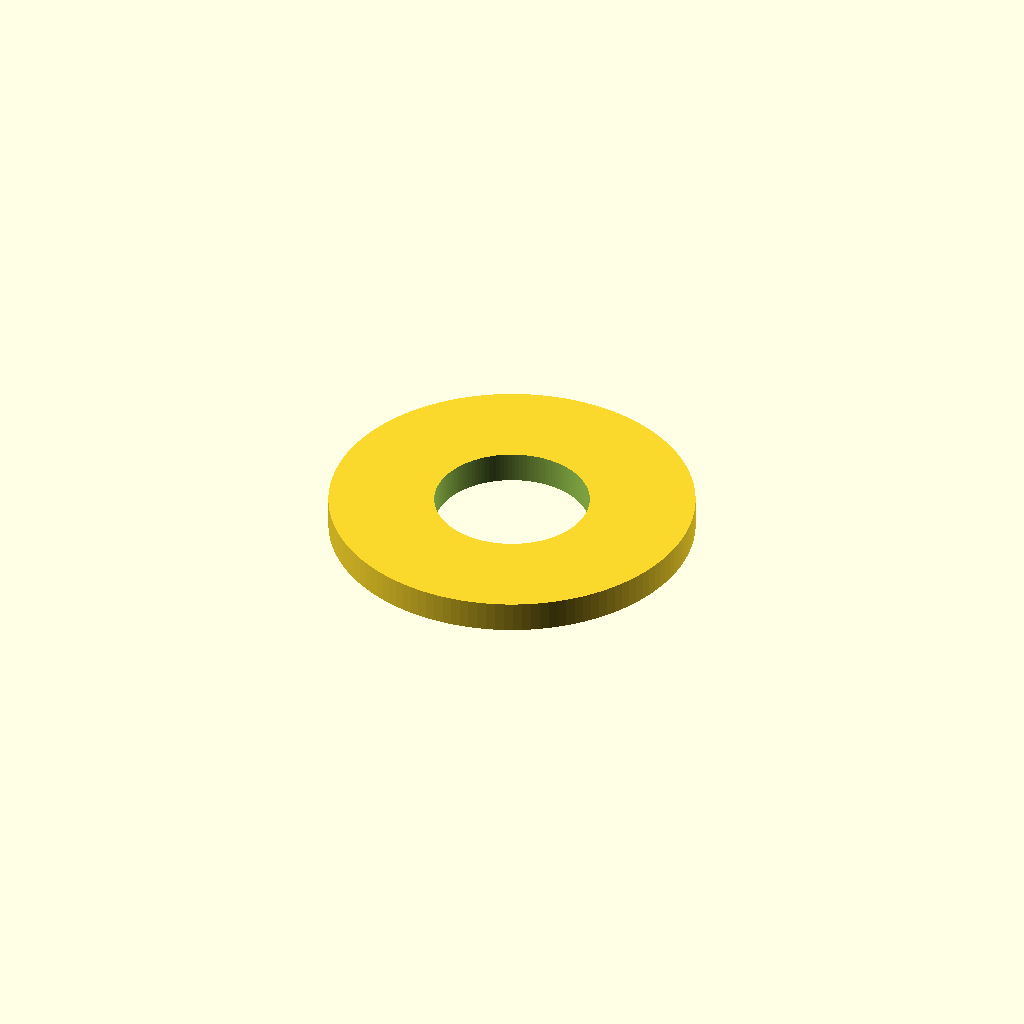
Cell 1: the model at its default parameters.
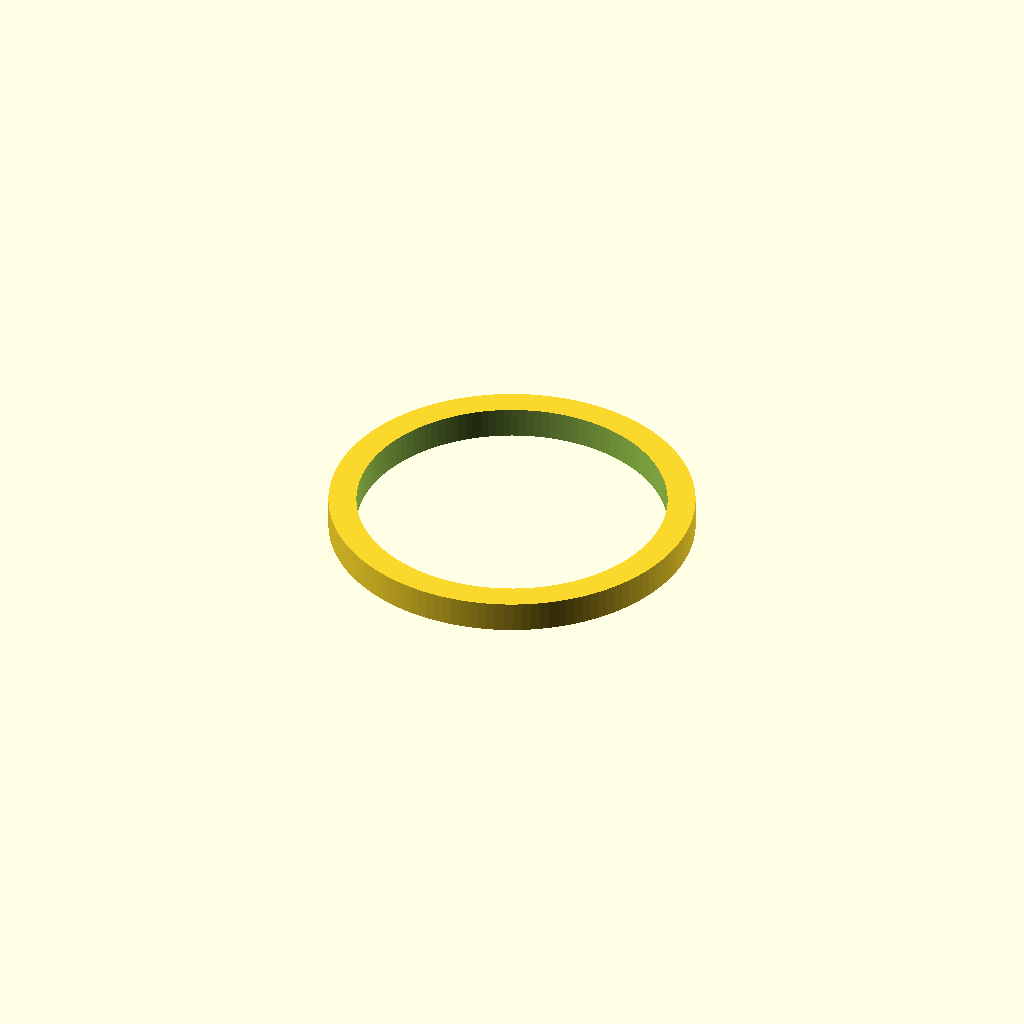
Cell 2 — inner_diameter_mm set to 5, the other parameters unchanged.
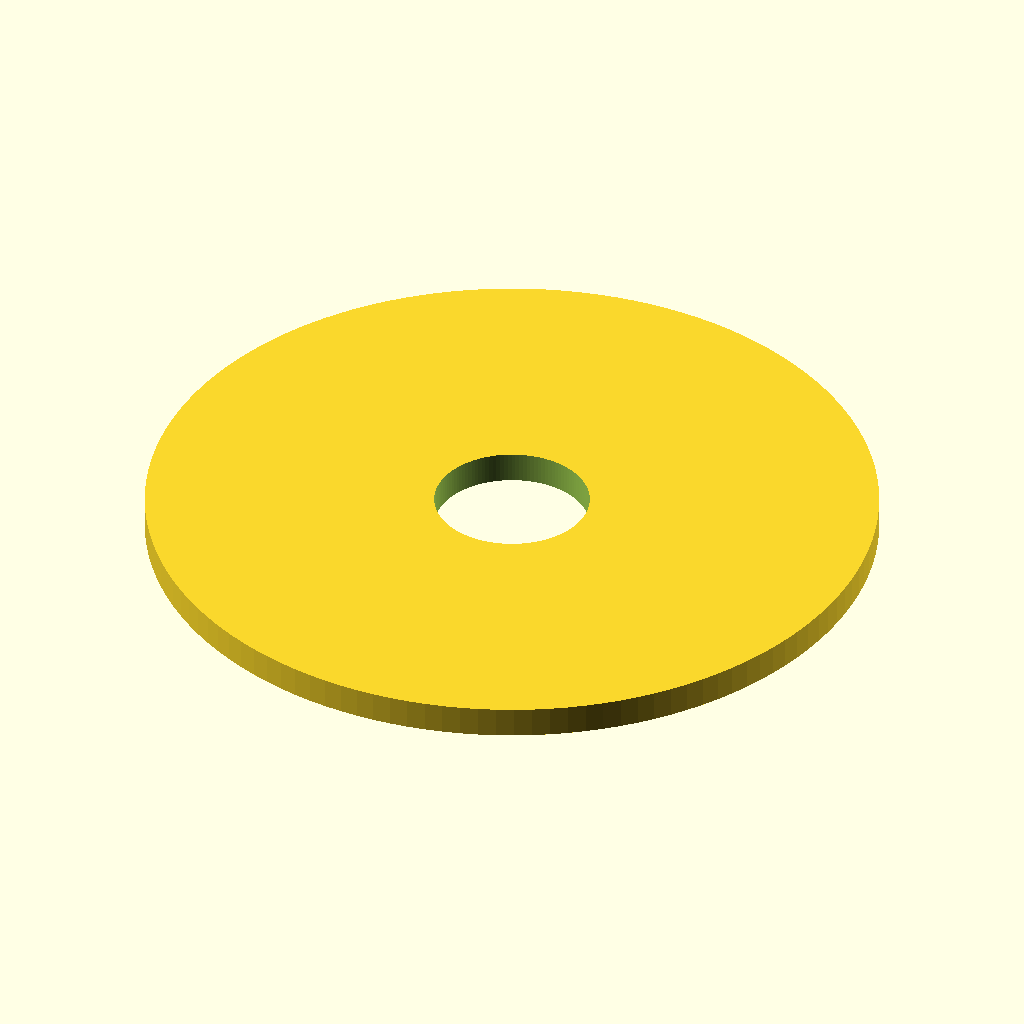
Cell 3 — outer_diameter_mm set to 11.8, the other parameters unchanged.
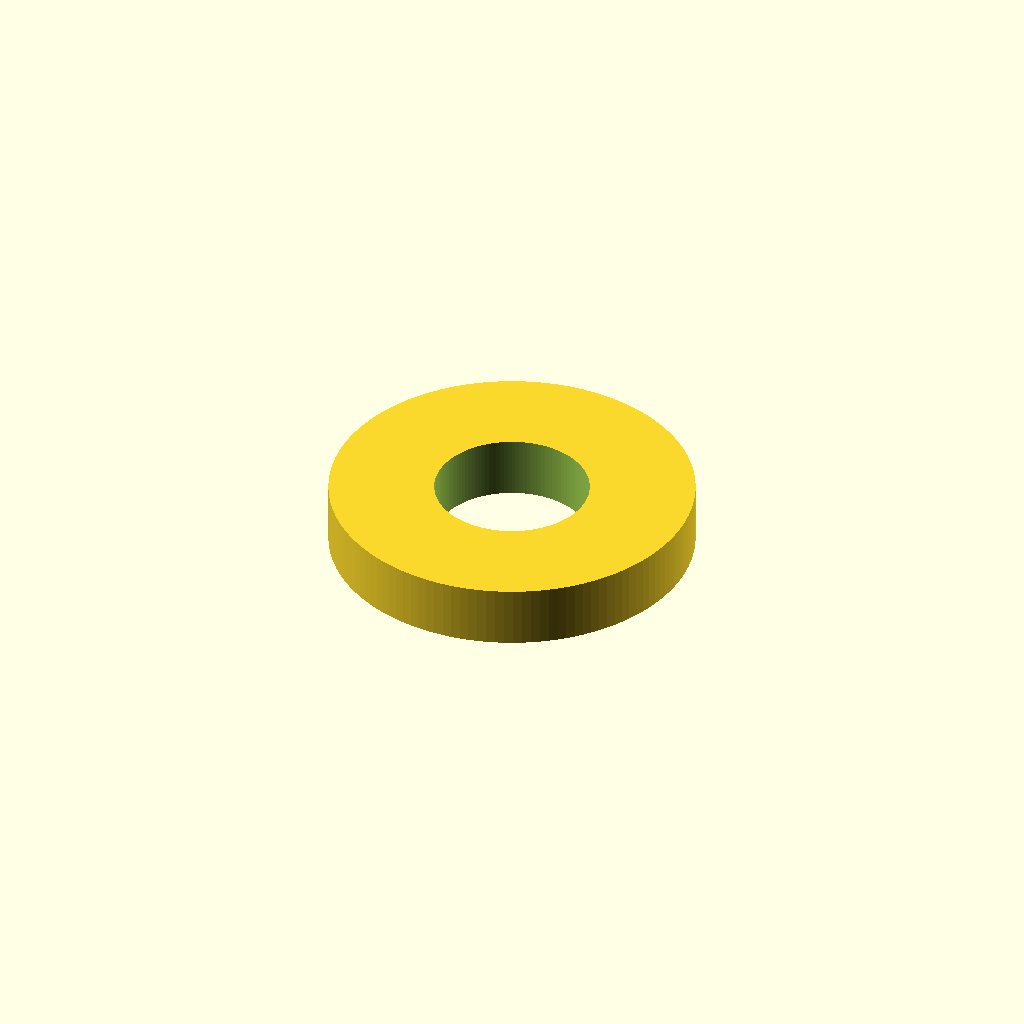
Cell 4: thickness_mm = 1 (everything else at default).
One fixed orthographic camera (rotation 55°, 0°, 25°; colour scheme Cornfield) for every cell.
OpenSCAD source file results/nopscadlib/ablations/no_verification/scad/washer__M2p5_washer.scad:
// Flat washer: 2.5mm ID, 5.9mm OD, 0.5mm thickness

inner_diameter_mm = 2.5;   // through-hole diameter
outer_diameter_mm = 5.9;   // outside diameter
thickness_mm      = 0.5;   // washer thickness

// Extra height for clean boolean cut (formula-based, not arbitrary)
cut_extra_h = thickness_mm * 2;

$fn = 128;

module flat_washer(id, od, t) {
    difference() {
        cylinder(d=od, h=t, center=true);
        cylinder(d=id, h=t + cut_extra_h, center=true);
    }
}

flat_washer(inner_diameter_mm, outer_diameter_mm, thickness_mm);
Customizer parameters (derived from the source; name, type, default, range or options):
inner_diameter_mm: number, default 2.5
outer_diameter_mm: number, default 5.9
thickness_mm: number, default 0.5
